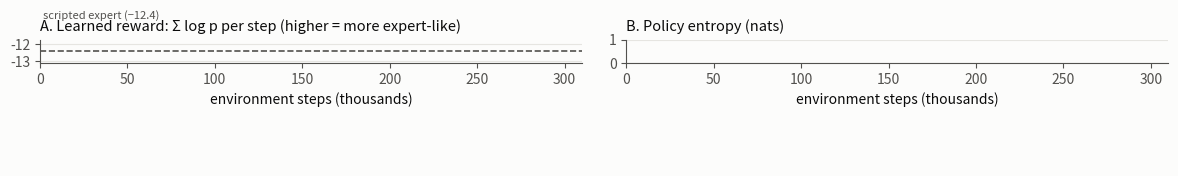

Reproduce this figure in Python. (Note: this script raises an exception after producing the figure.)
"""Report figure: learned-reward log p and policy entropy over training, per run."""
import json, sys
import numpy as np
import matplotlib; matplotlib.use("Agg")
import matplotlib.pyplot as plt

RUNS = [  # (dir, label, colour) — fixed categorical order, validated palette
    ("pilot_a", "Ours (likelihood + mask + RND)", "#2a78d6"),
    ("ours_nomask", "Ours, no mask (scored by its own no-mask model)", "#eb6834"),
    ("curiosity", "Curiosity (−log p)", "#1baf7a"),
    ("hand_final", "Hand-engineered reward", "#eda100"),
    ("ours", "Ours, entropy 0.01 (collapsed)", "#e87ba4"),
]
M3 = len(sys.argv) > 1 and sys.argv[1] == "3m"  # D-010: 3M-step runs, one thin line per seed
if M3:
    RUNS = [(f"ours_3m_s{i}", "Ours (likelihood + mask + RND), 3 seeds" if i == 0 else None, "#2a78d6") for i in range(3)] + [
        ("ours_3m_s0_nokl", "Ours s0 without KL guard (stopped at 860k)", "#e87ba4"),
        ("nomask_3m_s0", "Ours, no mask (scored by its own no-mask model)", "#eb6834"),
        ("curiosity_3m_s0", "Curiosity (−log p)", "#1baf7a")] + [
        (f"hand_3m_s{i}", "Hand-engineered reward, 3 seeds" if i == 0 else None, "#eda100") for i in range(3)]
INK, MUTED, GRID, SURF = "#0b0b0b", "#52514e", "#e6e5e1", "#fcfcfb"


def series(run, key):
    L = [json.loads(l) for l in open(f"runs/{run}/log.jsonl")]
    x = np.array([r["step"] for r in L if r.get(key) is not None]) / 1e3
    y = np.array([r[key] for r in L if r.get(key) is not None], float)
    k = 25 if M3 else 5  # rolling mean over k PPO updates
    if len(y) > k: y = np.convolve(y, np.ones(k) / k, mode="valid"); x = x[k - 1:]
    return x, y


plt.rcParams.update({"font.size": 10, "axes.edgecolor": MUTED, "axes.labelcolor": INK,
                     "xtick.color": MUTED, "ytick.color": MUTED, "axes.spines.top": False, "axes.spines.right": False})
fig, axes = plt.subplots(1, 2, figsize=(12, 5.0), facecolor=SURF)
for ax, key, title in ((axes[0], "raw_logp", "A. Learned reward: Σ log p per step (higher = more expert-like)"),
                       (axes[1], "entropy", "B. Policy entropy (nats)")):
    ax.set_facecolor(SURF); ax.grid(axis="y", color=GRID, lw=0.8); ax.set_axisbelow(True)
    for run, label, c in RUNS:
        try: x, y = series(run, key)
        except (FileNotFoundError, KeyError): continue
        if len(y) == 0: continue
        ax.plot(x, y, color=c, lw=1.4 if M3 else 2, label=label, alpha=0.9)
    if key == "raw_logp":
        ax.axhline(-12.4, color=MUTED, lw=1.2, ls="--")
        ax.text(20 if M3 else 2, -10.5, "scripted expert (−12.4)", color=MUTED, fontsize=8)
    ax.set_title(title, loc="left", color=INK, fontsize=10.5)
    ax.set_xlabel("environment steps (thousands)"); ax.set_xlim(0, 3050 if M3 else 310)
h, l = axes[1].get_legend_handles_labels()
fig.legend(h, l, frameon=False, fontsize=8.5, loc="lower center", ncol=3, labelcolor=INK)
fig.tight_layout(rect=(0, 0.1, 1, 1))
out = "runs/fig_training_3m.png" if M3 else "runs/fig_training.png"
fig.savefig(out, dpi=150, facecolor=SURF)
print("saved", out)
